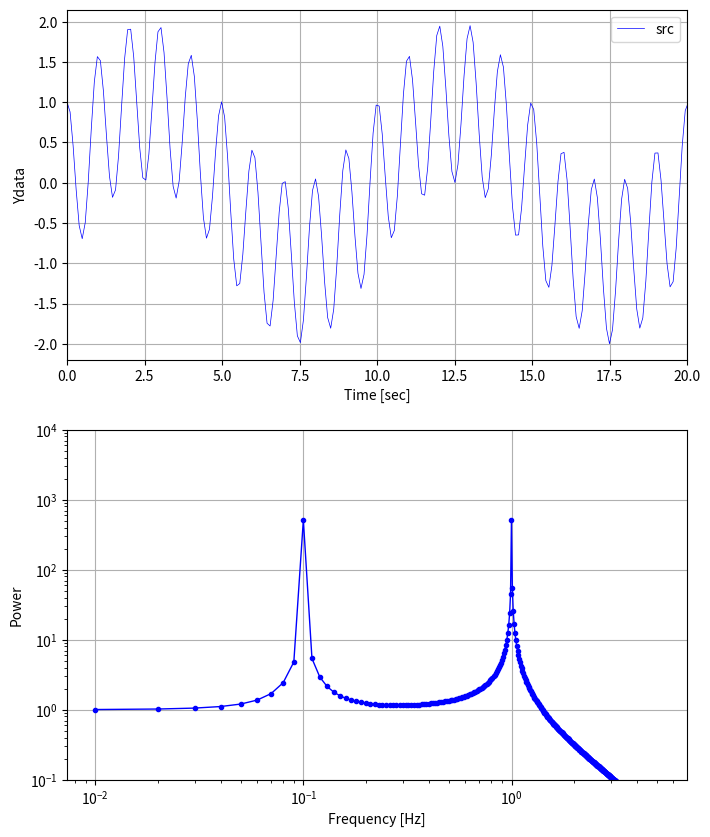

Python code for this plot:
# -*- coding: utf-8 -*-
import numpy as np
from scipy import fftpack

from matplotlib import pyplot as plt


def main():
    low_pass_freq = 0.5
    num_of_sample = 1024
    sampling_time = 100.0
    sampling_freq = num_of_sample / sampling_time
    print("sampling freq is {0} [Hz]".format(sampling_freq))

    ts = np.linspace(0, sampling_time, num=num_of_sample)
    np.random.seed(1234)  # pylint: disable=no-member
    src_waves = create_source_wave(ts)

    # prepare FFT
    time_step = ts[1] - ts[0]
    sample_freq = fftpack.fftfreq(src_waves.size, d=time_step)

    # FFT
    y_fft = fftpack.fft(src_waves)
    pidxs = np.where(sample_freq > 0)
    freqs, power = sample_freq[pidxs], np.abs(y_fft)[pidxs]
    # freq = freqs[power.argmax()]

    y_fft = lowpas_filter(y_fft, sample_freq, low_pass_freq)

    # IFFT
    filtered_src_waves = fftpack.ifft(y_fft).real

    # FFT2
    y_fft2 = fftpack.fft(filtered_src_waves)
    pidxs2 = np.where(sample_freq > 0)
    freqs2, power2 = sample_freq[pidxs2], np.abs(y_fft2)[pidxs2]
    # freq2 = freqs[power2.argmax()]


    plt.figure(figsize=(8, 10))
    ax1 = plt.subplot(2, 1, 1)
    ax1.plot(ts, src_waves, 'b-', linewidth=0.5, label="src")
    # ax1.plot(ts, filtered_src_waves, 'r-', linewidth=1, label='filtered')
    setup_plot_wave(ax1)

    ax2 = plt.subplot(212)
    ax2.loglog(freqs, power, 'b.-', lw=1)
    # ax2.loglog(freqs2, power2, 'r.-', lw=1)
    setup_plot_power(ax2)

    plt.show()


def create_source_wave(t):
    return create_wave(t, 0.1, 1) + create_wave(t, 1, 1, 90)


def create_wave(ts, freq, gain, theta=None):
    rads = freq * ts + theta / 360 if theta else freq * ts
    return gain * np.sin(2 * np.pi * rads)


def lowpas_filter(y_fft, sample_freq, low_pass_freq):
    y_fft[np.abs(sample_freq) > low_pass_freq] = 0
    return y_fft


def setup_plot_wave(ax):
    ax.set_xlim(0., 20.)
    ax.set_xlabel('Time [sec]')
    ax.set_ylabel('Ydata')
    ax.legend()
    ax.grid(True)


def setup_plot_power(ax):
    ax.set_ylim(0.1, 1E+4)
    ax.set_xlabel('Frequency [Hz]')
    ax.set_ylabel('Power')
    ax.grid(True)


if __name__ == '__main__':
    main()
